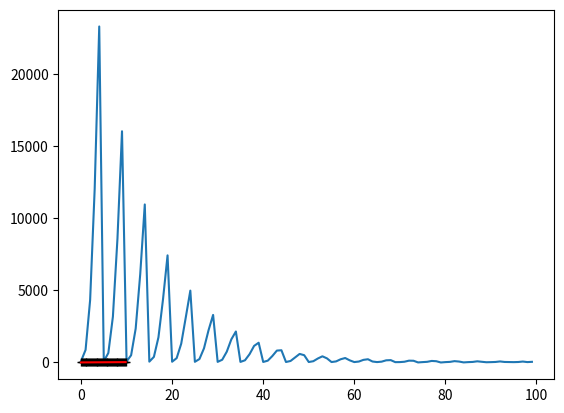

Reproduce this figure in Python.
# coding=utf-8
import numpy as np
from scipy import stats
import matplotlib.pyplot as plt

# 构造训练数据
x = np.arange(0., 10., 0.2)
m = len(x)  # 训练数据点数目
x0 = np.full(m, 1.0)
#print(x0)
input_data = np.vstack([x0, x]).T  # 将偏置b作为权向量的第一个分量
#print(input_data)
target_data = 2 * x + 5 + np.random.randn(m)
#print(target_data)

# 两种终止条件
loop_max = 10000  # 最大迭代次数(防止死循环)
epsilon = 1e-3

# 初始化权值
np.random.seed(0)
w = np.random.randn(2)
# w = np.zeros(2)

alpha = 0.001  # 步长(注意取值过大会导致振荡,过小收敛速度变慢)
diff = 0.
error = np.zeros(2)
count = 0  # 循环次数
finish = 0  # 终止标志
error_list = []
batch_size = int(m/5) # 5 mini batch

# -------------------------------------------随机梯度下降算法----------------------------------------------------------
while count < loop_max:
    count += 1

    for i in range(0, m, batch_size):
        sum_batch = np.zeros(2)
        for j in range(i, i+batch_size):
            diff = (np.dot(w, input_data[j]) - target_data[j]) * input_data[j]
            sum_batch = sum_batch + diff
        w = w - alpha * sum_batch / batch_size
        error_list.append(np.sum(sum_batch/batch_size)**2)
        # ------------------------------终止条件判断-----------------------------------------
        # 若没终止，则继续读取样本进行处理，如果所有样本都读取完毕了,则循环重新从头开始读取样本进行处理。
        if np.linalg.norm(w - error) < epsilon:  # 终止条件：前后两次计算出的权向量的绝对误差充分小
            finish = 1
            break
        else:
            error = w
    # ----------------------------------终止条件判断-----------------------------------------
    # 注意：有多种迭代终止条件，和判断语句的位置。终止判断可以放在权值向量更新一次后,也可以放在更新m次后。

print('loop count = %d' % count,  '\tw:[%f, %f]' % (w[0], w[1]))

# ----------------------------------------------------------------------------------------------------------------------


# check with scipy linear regression
slope, intercept, r_value, p_value, slope_std_error = stats.linregress(x, target_data)
print('intercept = %s slope = %s' % (intercept, slope))

plt.plot(range(len(error_list[0:100])), error_list[0:100])
plt.show()

plt.plot(x, target_data, 'k+')
plt.plot(x, w[1] * x + w[0], 'r')
plt.show()